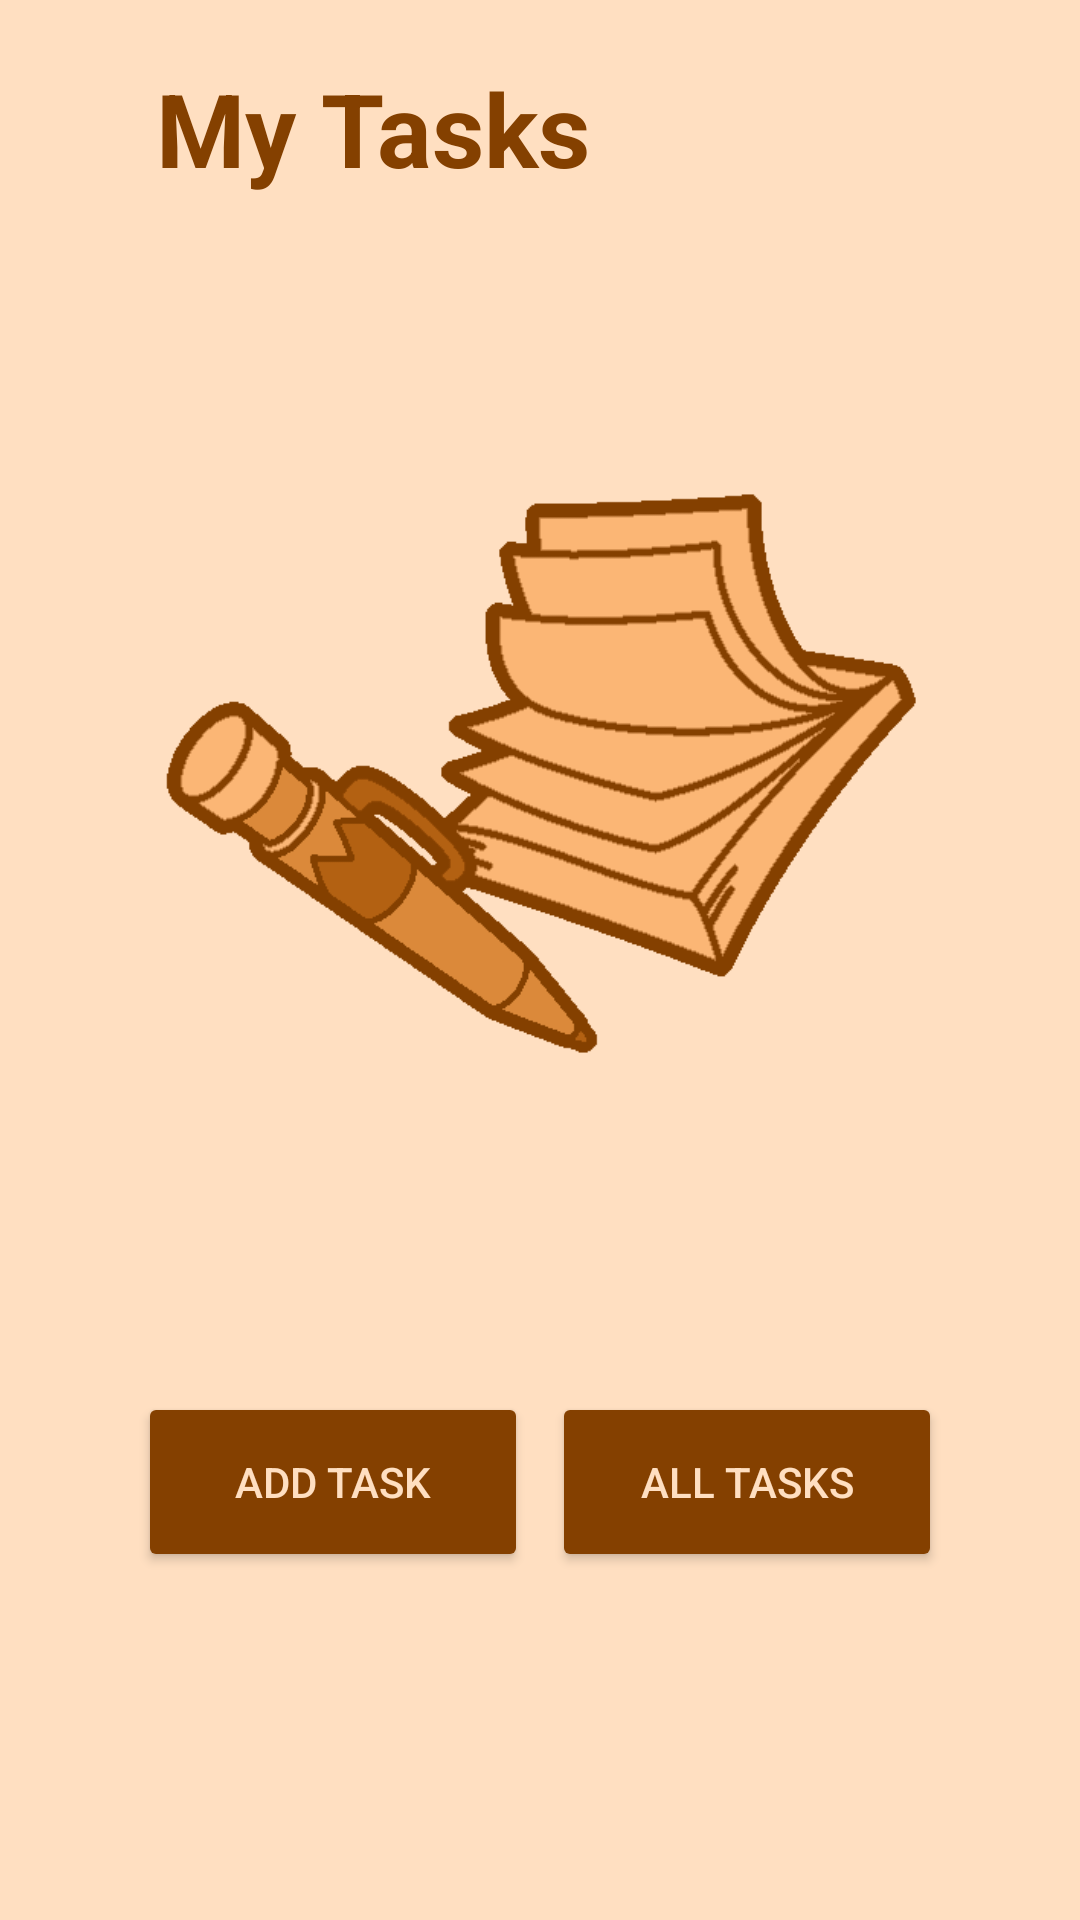

Layout XML and referenced resources for this Android screen:
<!-- AndroidManifest.xml: application theme AppTheme -->
<!-- res/layout/activity_main.xml -->
<?xml version="1.0" encoding="utf-8"?>

<androidx.constraintlayout.widget.ConstraintLayout xmlns:android="http://schemas.android.com/apk/res/android"
    xmlns:app="http://schemas.android.com/apk/res-auto"
    xmlns:tools="http://schemas.android.com/tools"
    android:layout_width="match_parent"
    android:layout_height="match_parent"
    android:background="#FFDFC1"
    tools:context=".MainActivity">

    <TextView
        android:id="@+id/textView7"
        android:layout_width="wrap_content"
        android:layout_height="0dp"
        android:layout_marginStart="52dp"
        android:layout_marginTop="20dp"
        android:text="@string/my_tasks"
        android:textAppearance="@style/TextAppearance.AppCompat.Display1"
        android:textColor="#844000"
        android:textStyle="bold"
        app:layout_constraintStart_toStartOf="parent"
        app:layout_constraintTop_toTopOf="parent"
        tools:text="@string/my_tasks" />

    <ImageView
        android:id="@+id/imageView2"
        android:layout_width="305dp"
        android:layout_height="275dp"
        android:background="#00FF0000"
        android:contentDescription="stock planning image"
        app:layout_constraintBottom_toBottomOf="parent"
        app:layout_constraintEnd_toEndOf="parent"
        app:layout_constraintStart_toStartOf="parent"
        app:layout_constraintTop_toTopOf="parent"
        app:layout_constraintVertical_bias="0.32999998"
        app:srcCompat="@drawable/notepad"
        tools:srcCompat="@drawable/notepad" />

    <Button
        android:id="@+id/button_addTask"
        android:layout_width="130dp"
        android:layout_height="60dp"
        android:backgroundTint="#844000"
        android:onClick="goToAddTasksActivity"
        android:text="@string/add_task"
        android:textColor="#FFDFC1"
        app:layout_constraintBottom_toBottomOf="parent"
        app:layout_constraintEnd_toEndOf="parent"
        app:layout_constraintHorizontal_bias="0.2"
        app:layout_constraintStart_toStartOf="parent"
        app:layout_constraintTop_toTopOf="parent"
        app:layout_constraintVertical_bias="0.8"
        tools:text="Add Task" />

    <Button
        android:id="@+id/button_allTasks"
        android:layout_width="130dp"
        android:layout_height="60dp"
        android:backgroundTint="#844000"
        android:onClick="goToAllTasksActivity"
        android:text="@string/all_tasks"
        android:textColor="#FFDFC1"
        app:layout_constraintBottom_toBottomOf="parent"
        app:layout_constraintEnd_toEndOf="parent"
        app:layout_constraintHorizontal_bias="0.8"
        app:layout_constraintStart_toStartOf="parent"
        app:layout_constraintTop_toTopOf="parent"
        app:layout_constraintVertical_bias="0.8"
        tools:text="@string/all_tasks" />

</androidx.constraintlayout.widget.ConstraintLayout>
<!-- resources referenced by this layout -->
<resources>
  <!-- drawable notepad: png bitmap (drawable, 12309 bytes) -->
  <string name="add_task">ADD TASK</string>
  <string name="all_tasks">ALL TASKS</string>
  <string name="my_tasks">My Tasks</string>
  <style name="AppTheme" parent="Theme.AppCompat.Light.NoActionBar">
          <item name="colorPrimary">@color/colorPrimary</item>
          <item name="colorPrimaryDark">@color/colorPrimaryDark</item>
          <item name="colorAccent">@color/colorAccent</item>
      </style>
  <color name="colorPrimary">#DB893A</color>
  <color name="colorPrimaryDark">#844000</color>
  <color name="colorAccent">#D8831B</color>
</resources>
